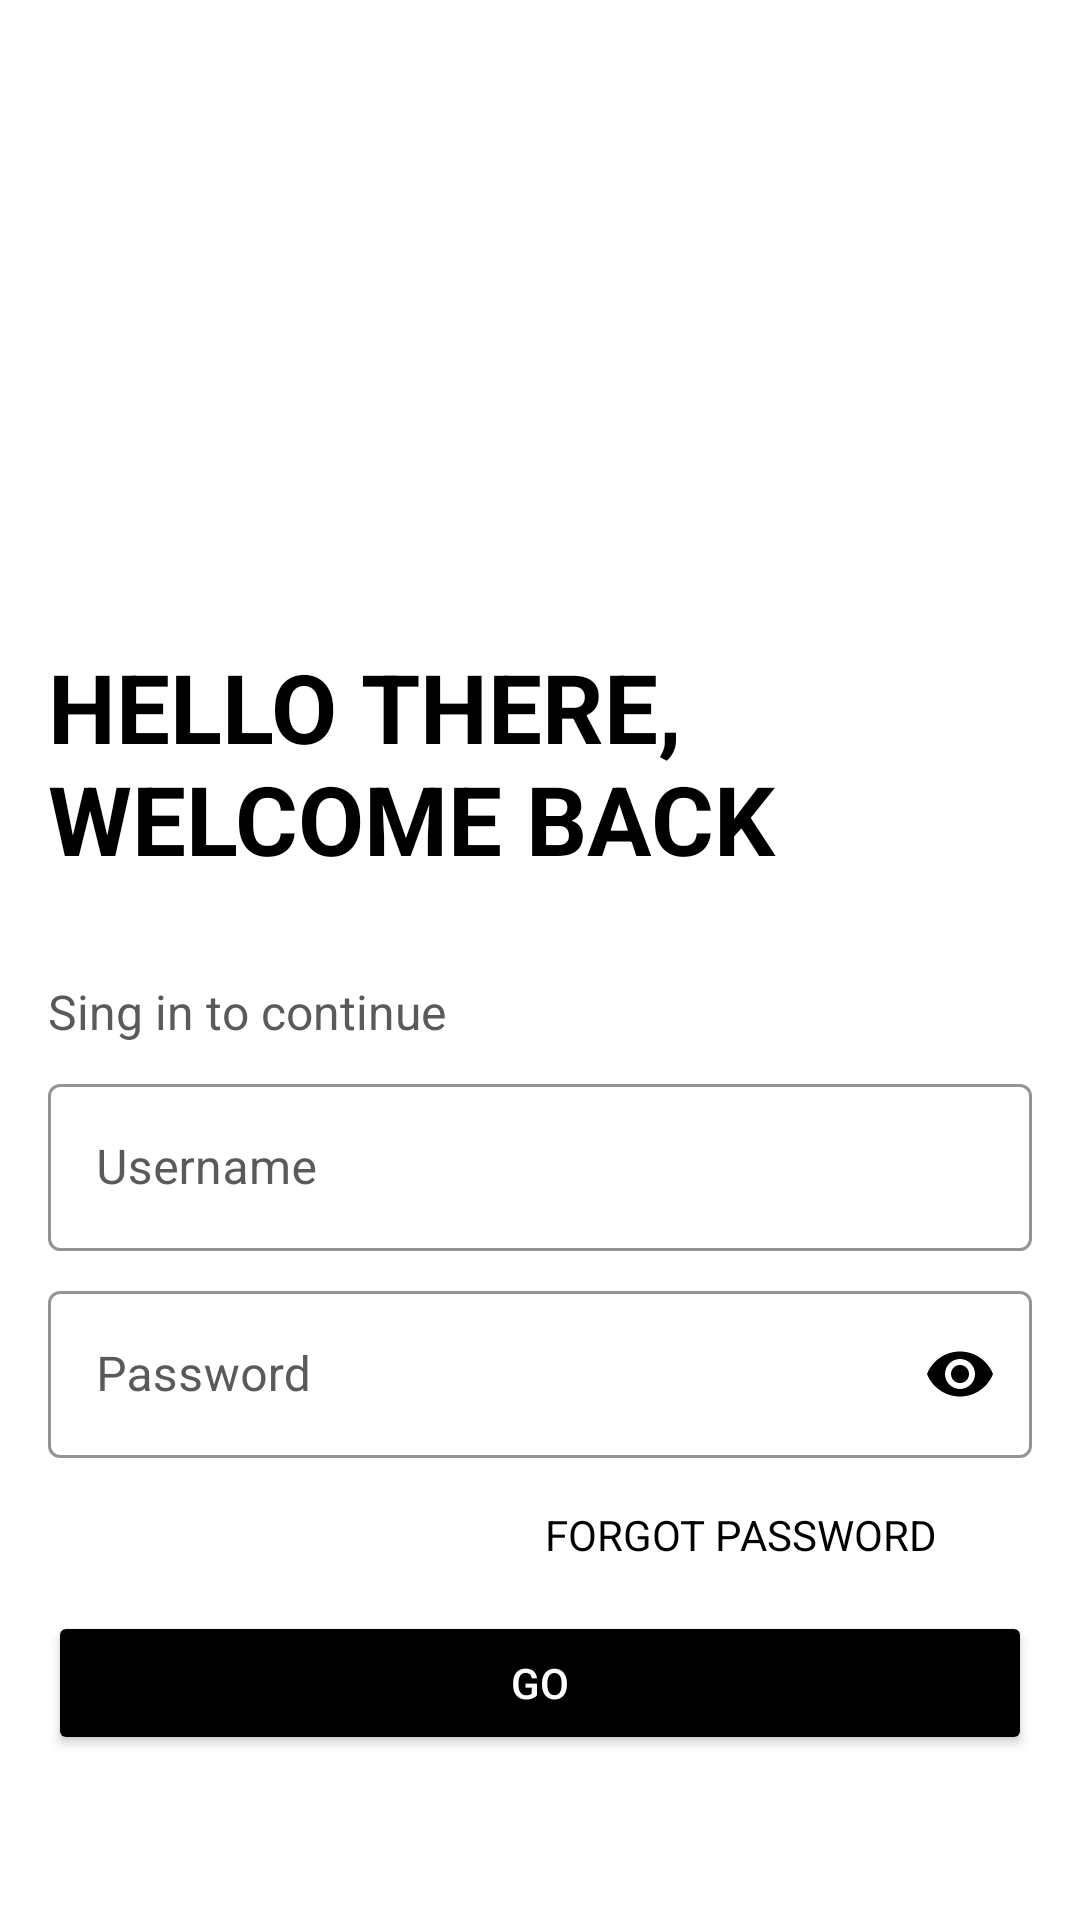

Here is an Android app screen rendered from its layout file. Give the layout XML and the strings, colors and styles it references.
<!-- AndroidManifest.xml: application theme Theme.HWA1L1 -->
<!-- res/layout/activity_main.xml -->
<?xml version="1.0" encoding="utf-8"?>
<androidx.constraintlayout.widget.ConstraintLayout xmlns:android="http://schemas.android.com/apk/res/android"
    xmlns:app="http://schemas.android.com/apk/res-auto"
    xmlns:tools="http://schemas.android.com/tools"
    android:layout_width="match_parent"
    android:layout_height="match_parent"
    android:background="@color/white"
    android:paddingHorizontal="@dimen/standard_dimens"
    tools:context=".MainActivity">

    <ImageView
        android:id="@+id/iv_image"
        android:layout_width="@dimen/very_large_size_for_image"
        android:layout_height="@dimen/very_large_size_for_image"
        android:layout_marginTop="@dimen/large_dimens"
        android:contentDescription="@string/todo"
        android:padding="10dp"
        app:layout_constraintStart_toStartOf="parent"
        app:layout_constraintTop_toTopOf="parent" />

    <TextView
        android:id="@+id/tv_welcome"
        android:layout_width="wrap_content"
        android:layout_height="wrap_content"
        android:layout_marginTop="@dimen/large_dimens"
        android:text="@string/hello_title"
        android:textAllCaps="true"
        android:textColor="@color/black"
        android:textSize="32sp"
        android:textStyle="bold"
        app:layout_constraintStart_toStartOf="parent"
        app:layout_constraintTop_toBottomOf="@+id/iv_image" />

    <TextView
        android:id="@+id/tv_sing_to"
        android:layout_width="wrap_content"
        android:layout_height="wrap_content"
        android:layout_marginTop="@dimen/large_dimens"
        android:text="@string/sing_in"
        android:textColor="@color/gray"
        android:textSize="16sp"
        app:layout_constraintStart_toStartOf="parent"
        app:layout_constraintTop_toBottomOf="@+id/tv_welcome" />

    <com.google.android.material.textfield.TextInputLayout
        android:id="@+id/it_username"
        style="@style/StyleForTextInputLayout"
        android:hint="@string/username"
        app:endIconMode="clear_text"
        app:endIconTint="@color/red"
        app:layout_constraintStart_toStartOf="parent"
        app:layout_constraintTop_toBottomOf="@+id/tv_sing_to">

        <com.google.android.material.textfield.TextInputEditText
            android:id="@+id/et_username"
            android:layout_width="match_parent"
            android:layout_height="wrap_content"
            android:inputType="textEmailAddress"
            android:textColor="@color/black" />
    </com.google.android.material.textfield.TextInputLayout>


    <com.google.android.material.textfield.TextInputLayout
        android:id="@+id/ti_password"
        style="@style/StyleForTextInputLayout"
        android:hint="@string/password"
        app:layout_constraintStart_toStartOf="parent"
        app:layout_constraintTop_toBottomOf="@+id/it_username"
        app:passwordToggleEnabled="true"
        app:passwordToggleTint="@color/black">

        <com.google.android.material.textfield.TextInputEditText
            android:id="@+id/et_password"
            android:layout_width="match_parent"
            android:layout_height="wrap_content"
            android:inputType="numberPassword"
            android:textColor="@color/black" />
    </com.google.android.material.textfield.TextInputLayout>

    <TextView
        android:id="@+id/tv_forgot"
        android:layout_width="match_parent"
        android:layout_height="wrap_content"
        android:layout_marginTop="@dimen/standard_dimens"
        android:gravity="end"
        android:paddingEnd="@dimen/large_dimens"
        android:text="@string/forgot_password"
        android:textAllCaps="true"
        android:textColor="@color/black"
        app:layout_constraintStart_toStartOf="parent"
        app:layout_constraintTop_toBottomOf="@+id/ti_password"
        tools:ignore="RtlSymmetry" />

    <Button
        android:id="@+id/button"
        android:layout_width="match_parent"
        android:layout_height="wrap_content"
        android:layout_marginTop="@dimen/standard_dimens"
        android:backgroundTint="@color/black"
        android:text="@string/go"
        android:textAllCaps="true"
        android:textColor="@color/white"
        app:layout_constraintStart_toStartOf="parent"
        app:layout_constraintTop_toBottomOf="@+id/tv_forgot" />

    <TextView
        android:layout_width="match_parent"
        android:layout_height="wrap_content"
        android:layout_marginTop="@dimen/standard_dimens"
        android:layout_marginBottom="@dimen/large_size_for_image"
        android:gravity="center"
        android:text="@string/new_user"
        android:textAllCaps="true"
        android:textColor="@color/black"
        android:textStyle="bold"
        app:layout_constraintBottom_toBottomOf="parent"
        app:layout_constraintTop_toBottomOf="@+id/button"
        tools:layout_editor_absoluteX="16dp" />


</androidx.constraintlayout.widget.ConstraintLayout>
<!-- resources referenced by this layout -->
<resources>
  <color name="black">#FF000000</color>
  <color name="gray">#5A5A5A</color>
  <color name="red">#E40808</color>
  <color name="white">#FFFFFFFF</color>
  <dimen name="large_dimens">32dp</dimen>
  <dimen name="large_size_for_image">100dp</dimen>
  <dimen name="standard_dimens">16dp</dimen>
  <dimen name="very_large_size_for_image">150dp</dimen>
  <string name="forgot_password">forgot password</string>
  <string name="go">go</string>
  <string name="hello_title">Hello there, \nwelcome back</string>
  <string name="new_user">new user? sing up</string>
  <string name="password">Password</string>
  <string name="sing_in">Sing in to continue</string>
  <string name="todo">TODO</string>
  <string name="username">Username</string>
  <style name="StyleForTextInputLayout" parent="Widget.MaterialComponents.TextInputLayout.OutlinedBox">
          <item name="android:layout_width">match_parent</item>
          <item name="android:layout_height">wrap_content</item>
          <item name="android:layout_marginTop">8dp</item>
          <item name="android:textColorHint">@color/gray</item>
          <item name="boxStrokeColor">@color/black</item>
          <item name="hintTextColor">@color/black</item>
      </style>
  <style name="Theme.HWA1L1" parent="Theme.MaterialComponents.DayNight.NoActionBar">
          
          <item name="colorPrimary">@color/black</item>
          <item name="colorPrimaryVariant">@color/purple_700</item>
          <item name="colorOnPrimary">@color/white</item>
          
          <item name="colorSecondary">@color/teal_200</item>
          <item name="colorSecondaryVariant">@color/teal_700</item>
          <item name="colorOnSecondary">@color/black</item>
          
          <item name="android:statusBarColor" tools:targetApi="l">@color/white</item>
          
      </style>
  <color name="purple_700">#FF3700B3</color>
  <color name="teal_200">#FF03DAC5</color>
  <color name="teal_700">#FF018786</color>
</resources>
